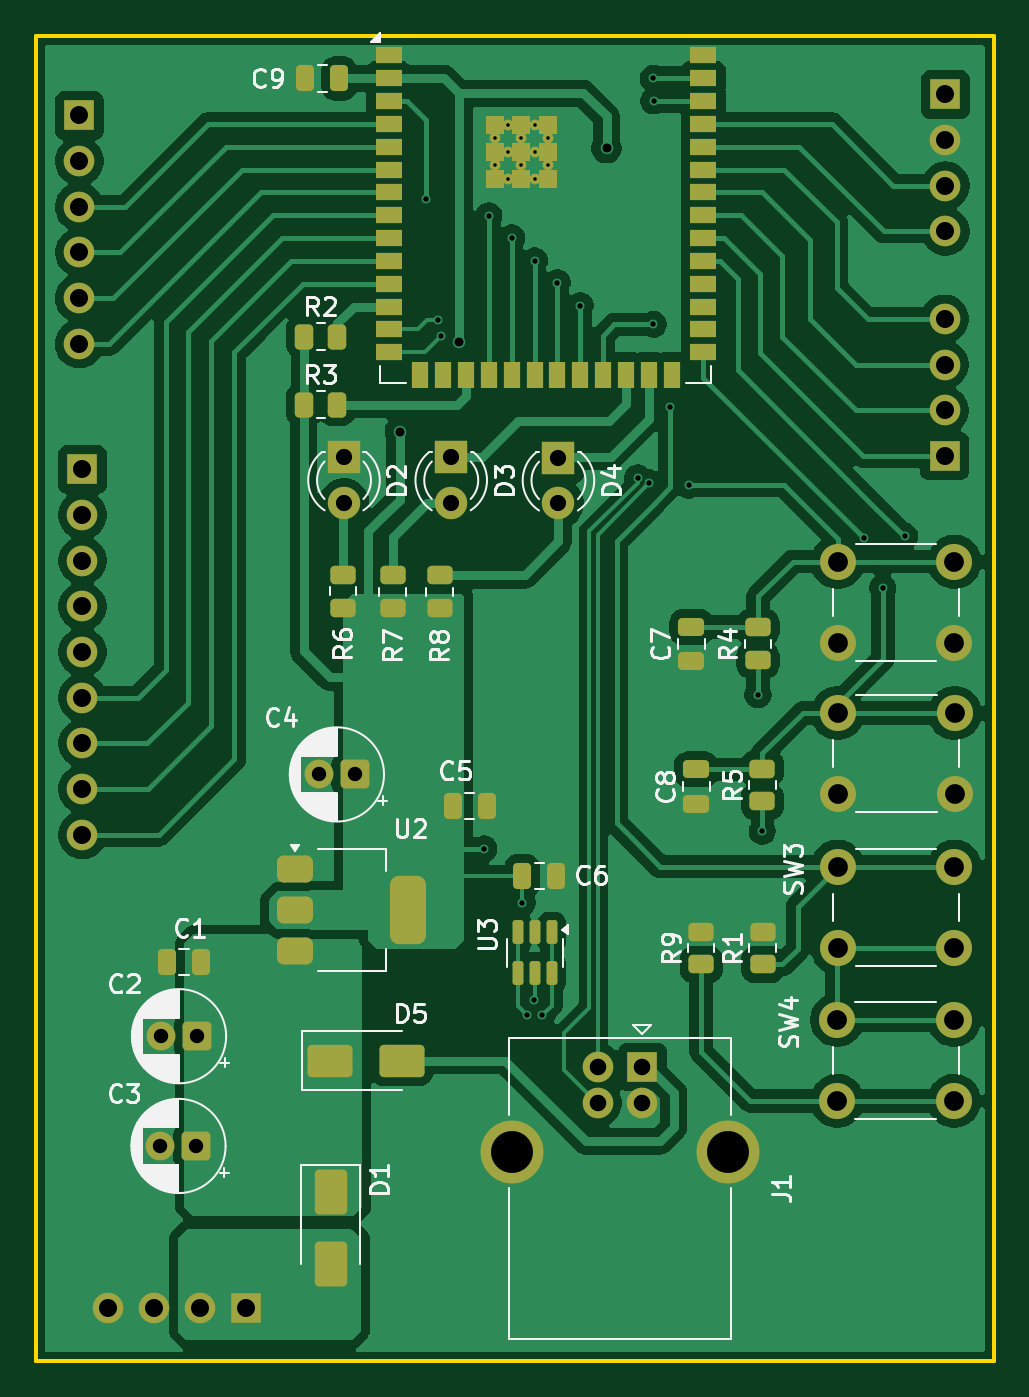
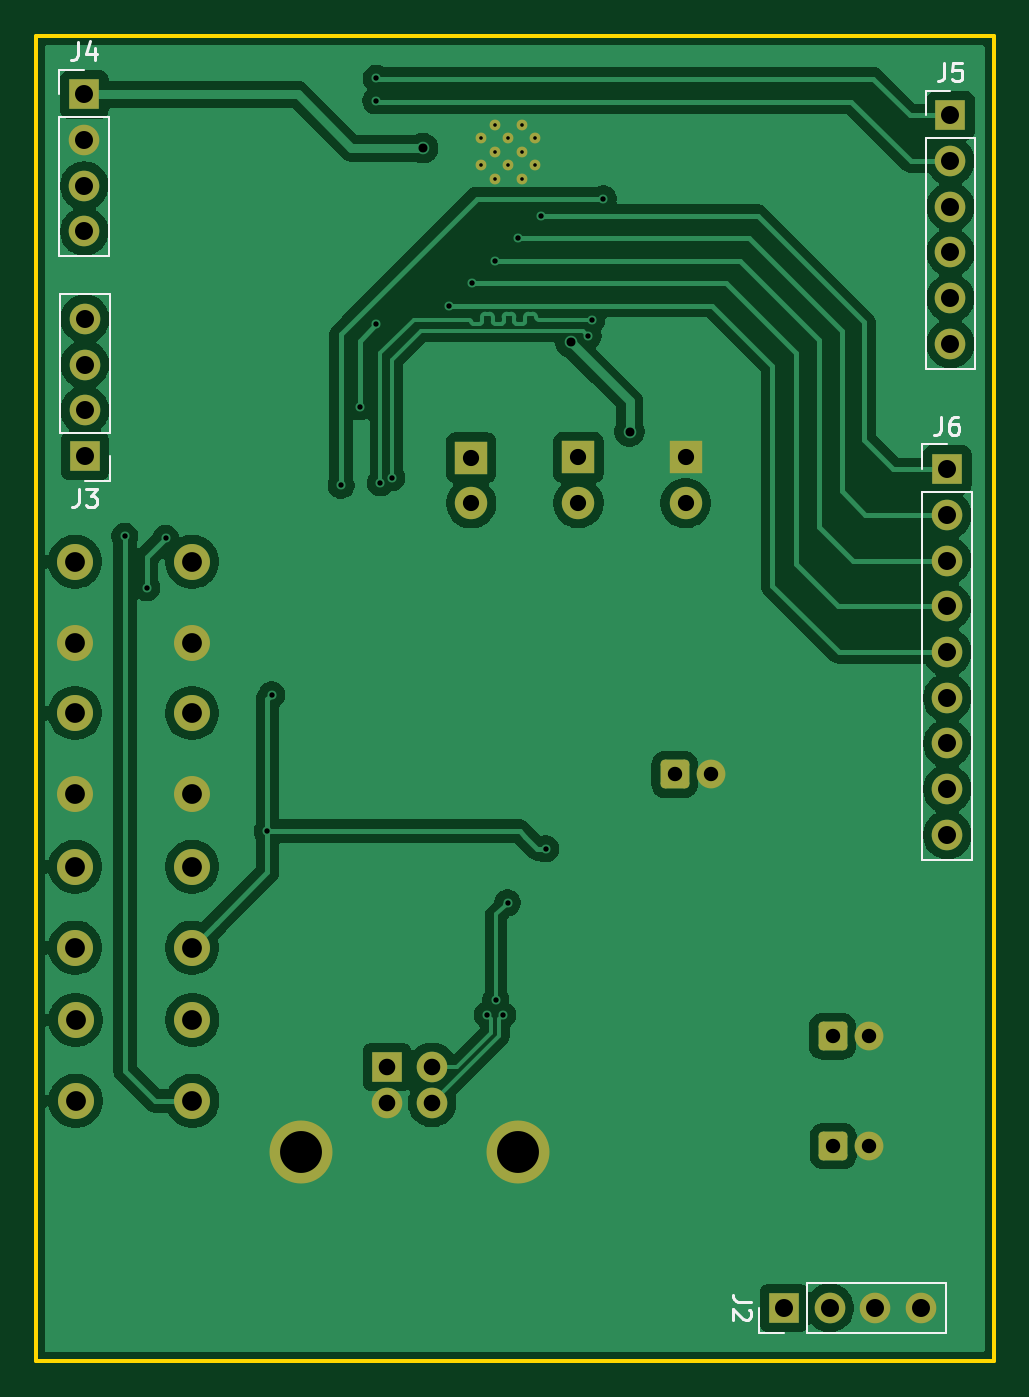
Circuit board: 11 layer files. Board 53.2 x 73.7 mm.
- bottom_copper: PWMaster-B_Cu.gbr (102058 bytes)
- bottom_mask: PWMaster-B_Mask.gbr (3760 bytes)
- paste: PWMaster-B_Paste.gbr (466 bytes)
- bottom_silk: PWMaster-B_Silkscreen.gbr (6736 bytes)
- outline: PWMaster-Edge_Cuts.gbr (631 bytes)
- top_copper: PWMaster-F_Cu.gbr (131612 bytes)
- top_mask: PWMaster-F_Mask.gbr (8070 bytes)
- paste: PWMaster-F_Paste.gbr (5256 bytes)
- top_silk: PWMaster-F_Silkscreen.gbr (63897 bytes)
- drill: PWMaster-NPTH.drl (281 bytes)
- drill: PWMaster-PTH.drl (2528 bytes)

=== bottom_copper: PWMaster-B_Cu.gbr (102058 bytes, source omitted) ===
=== bottom_mask: PWMaster-B_Mask.gbr ===
%TF.GenerationSoftware,KiCad,Pcbnew,9.0.2*%
%TF.CreationDate,2026-09-07T21:48:10+07:00*%
%TF.ProjectId,PWMaster,50574d61-7374-4657-922e-6b696361645f,rev?*%
%TF.SameCoordinates,Original*%
%TF.FileFunction,Soldermask,Bot*%
%TF.FilePolarity,Negative*%
%FSLAX46Y46*%
G04 Gerber Fmt 4.6, Leading zero omitted, Abs format (unit mm)*
G04 Created by KiCad (PCBNEW 9.0.2) date 2026-09-07 21:48:10*
%MOMM*%
%LPD*%
G01*
G04 APERTURE LIST*
G04 Aperture macros list*
%AMRoundRect*
0 Rectangle with rounded corners*
0 $1 Rounding radius*
0 $2 $3 $4 $5 $6 $7 $8 $9 X,Y pos of 4 corners*
0 Add a 4 corners polygon primitive as box body*
4,1,4,$2,$3,$4,$5,$6,$7,$8,$9,$2,$3,0*
0 Add four circle primitives for the rounded corners*
1,1,$1+$1,$2,$3*
1,1,$1+$1,$4,$5*
1,1,$1+$1,$6,$7*
1,1,$1+$1,$8,$9*
0 Add four rect primitives between the rounded corners*
20,1,$1+$1,$2,$3,$4,$5,0*
20,1,$1+$1,$4,$5,$6,$7,0*
20,1,$1+$1,$6,$7,$8,$9,0*
20,1,$1+$1,$8,$9,$2,$3,0*%
G04 Aperture macros list end*
%ADD10R,1.700000X1.700000*%
%ADD11C,1.700000*%
%ADD12C,3.500000*%
%ADD13C,0.600000*%
%ADD14C,2.000000*%
%ADD15RoundRect,0.250000X0.550000X0.550000X-0.550000X0.550000X-0.550000X-0.550000X0.550000X-0.550000X0*%
%ADD16C,1.600000*%
%ADD17R,1.800000X1.800000*%
%ADD18C,1.800000*%
G04 APERTURE END LIST*
D10*
%TO.C,J1*%
X166240000Y-131332500D03*
D11*
X163740000Y-131332500D03*
X163740000Y-133332500D03*
X166240000Y-133332500D03*
D12*
X171010000Y-136042500D03*
X158970000Y-136042500D03*
%TD*%
D13*
%TO.C,U1*%
X158015000Y-79710000D03*
X158015000Y-81210000D03*
X158765000Y-78960000D03*
X158765000Y-80460000D03*
X158765000Y-81960000D03*
X159515000Y-79710000D03*
X159515000Y-81210000D03*
X160265000Y-78960000D03*
X160265000Y-80460000D03*
X160265000Y-81960000D03*
X161015000Y-79710000D03*
X161015000Y-81210000D03*
%TD*%
D14*
%TO.C,SW4*%
X177060000Y-128720000D03*
X183560000Y-128720000D03*
X177060000Y-133220000D03*
X183560000Y-133220000D03*
%TD*%
D15*
%TO.C,C3*%
X141450000Y-135730000D03*
D16*
X139450000Y-135730000D03*
%TD*%
D17*
%TO.C,D3*%
X155610000Y-97460000D03*
D18*
X155610000Y-100000000D03*
%TD*%
D15*
%TO.C,C2*%
X141480000Y-129630000D03*
D16*
X139480000Y-129630000D03*
%TD*%
D17*
%TO.C,D4*%
X161570000Y-97470000D03*
D18*
X161570000Y-100010000D03*
%TD*%
D14*
%TO.C,SW2*%
X183590000Y-116170000D03*
X177090000Y-116170000D03*
X183590000Y-111670000D03*
X177090000Y-111670000D03*
%TD*%
D15*
%TO.C,C4*%
X150255113Y-115080000D03*
D16*
X148255113Y-115080000D03*
%TD*%
D17*
%TO.C,D2*%
X149650000Y-97460000D03*
D18*
X149650000Y-100000000D03*
%TD*%
D14*
%TO.C,SW1*%
X183580000Y-107750000D03*
X177080000Y-107750000D03*
X183580000Y-103250000D03*
X177080000Y-103250000D03*
%TD*%
%TO.C,SW3*%
X183580000Y-124700000D03*
X177080000Y-124700000D03*
X183580000Y-120200000D03*
X177080000Y-120200000D03*
%TD*%
D10*
%TO.C,J2*%
X144180000Y-144730000D03*
D11*
X141640000Y-144730000D03*
X139100000Y-144730000D03*
X136560000Y-144730000D03*
%TD*%
D10*
%TO.C,J4*%
X183075000Y-77280000D03*
D11*
X183075000Y-79820000D03*
X183075000Y-82360000D03*
X183075000Y-84900000D03*
%TD*%
D10*
%TO.C,J5*%
X134935000Y-78450000D03*
D11*
X134935000Y-80990000D03*
X134935000Y-83530000D03*
X134935000Y-86070000D03*
X134935000Y-88610000D03*
X134935000Y-91150000D03*
%TD*%
D10*
%TO.C,J3*%
X183035000Y-97380000D03*
D11*
X183035000Y-94840000D03*
X183035000Y-92300000D03*
X183035000Y-89760000D03*
%TD*%
D10*
%TO.C,J6*%
X135110000Y-98120000D03*
D11*
X135110000Y-100660000D03*
X135110000Y-103200000D03*
X135110000Y-105740000D03*
X135110000Y-108280000D03*
X135110000Y-110820000D03*
X135110000Y-113360000D03*
X135110000Y-115900000D03*
X135110000Y-118440000D03*
%TD*%
M02*

=== paste: PWMaster-B_Paste.gbr ===
%TF.GenerationSoftware,KiCad,Pcbnew,9.0.2*%
%TF.CreationDate,2026-09-07T21:48:09+07:00*%
%TF.ProjectId,PWMaster,50574d61-7374-4657-922e-6b696361645f,rev?*%
%TF.SameCoordinates,Original*%
%TF.FileFunction,Paste,Bot*%
%TF.FilePolarity,Positive*%
%FSLAX46Y46*%
G04 Gerber Fmt 4.6, Leading zero omitted, Abs format (unit mm)*
G04 Created by KiCad (PCBNEW 9.0.2) date 2026-09-07 21:48:09*
%MOMM*%
%LPD*%
G01*
G04 APERTURE LIST*
G04 APERTURE END LIST*
M02*

=== bottom_silk: PWMaster-B_Silkscreen.gbr (6736 bytes, source omitted) ===
=== outline: PWMaster-Edge_Cuts.gbr ===
%TF.GenerationSoftware,KiCad,Pcbnew,9.0.2*%
%TF.CreationDate,2026-09-07T21:48:10+07:00*%
%TF.ProjectId,PWMaster,50574d61-7374-4657-922e-6b696361645f,rev?*%
%TF.SameCoordinates,Original*%
%TF.FileFunction,Profile,NP*%
%FSLAX46Y46*%
G04 Gerber Fmt 4.6, Leading zero omitted, Abs format (unit mm)*
G04 Created by KiCad (PCBNEW 9.0.2) date 2026-09-07 21:48:10*
%MOMM*%
%LPD*%
G01*
G04 APERTURE LIST*
%TA.AperFunction,Profile*%
%ADD10C,0.200000*%
%TD*%
G04 APERTURE END LIST*
D10*
X132530000Y-74020000D02*
X185750000Y-74020000D01*
X185750000Y-147680000D01*
X132530000Y-147680000D01*
X132530000Y-74020000D01*
M02*

=== top_copper: PWMaster-F_Cu.gbr (131612 bytes, source omitted) ===
=== top_mask: PWMaster-F_Mask.gbr (8070 bytes, source omitted) ===
=== paste: PWMaster-F_Paste.gbr ===
%TF.GenerationSoftware,KiCad,Pcbnew,9.0.2*%
%TF.CreationDate,2026-09-07T21:48:09+07:00*%
%TF.ProjectId,PWMaster,50574d61-7374-4657-922e-6b696361645f,rev?*%
%TF.SameCoordinates,Original*%
%TF.FileFunction,Paste,Top*%
%TF.FilePolarity,Positive*%
%FSLAX46Y46*%
G04 Gerber Fmt 4.6, Leading zero omitted, Abs format (unit mm)*
G04 Created by KiCad (PCBNEW 9.0.2) date 2026-09-07 21:48:09*
%MOMM*%
%LPD*%
G01*
G04 APERTURE LIST*
G04 Aperture macros list*
%AMRoundRect*
0 Rectangle with rounded corners*
0 $1 Rounding radius*
0 $2 $3 $4 $5 $6 $7 $8 $9 X,Y pos of 4 corners*
0 Add a 4 corners polygon primitive as box body*
4,1,4,$2,$3,$4,$5,$6,$7,$8,$9,$2,$3,0*
0 Add four circle primitives for the rounded corners*
1,1,$1+$1,$2,$3*
1,1,$1+$1,$4,$5*
1,1,$1+$1,$6,$7*
1,1,$1+$1,$8,$9*
0 Add four rect primitives between the rounded corners*
20,1,$1+$1,$2,$3,$4,$5,0*
20,1,$1+$1,$4,$5,$6,$7,0*
20,1,$1+$1,$6,$7,$8,$9,0*
20,1,$1+$1,$8,$9,$2,$3,0*%
G04 Aperture macros list end*
%ADD10RoundRect,0.250000X-0.450000X0.262500X-0.450000X-0.262500X0.450000X-0.262500X0.450000X0.262500X0*%
%ADD11RoundRect,0.250000X-0.250000X-0.475000X0.250000X-0.475000X0.250000X0.475000X-0.250000X0.475000X0*%
%ADD12R,1.500000X0.900000*%
%ADD13R,0.900000X1.500000*%
%ADD14R,1.000000X1.000000*%
%ADD15RoundRect,0.250000X0.450000X-0.262500X0.450000X0.262500X-0.450000X0.262500X-0.450000X-0.262500X0*%
%ADD16RoundRect,0.250000X-0.650000X1.000000X-0.650000X-1.000000X0.650000X-1.000000X0.650000X1.000000X0*%
%ADD17RoundRect,0.250000X0.475000X-0.250000X0.475000X0.250000X-0.475000X0.250000X-0.475000X-0.250000X0*%
%ADD18RoundRect,0.250000X0.250000X0.475000X-0.250000X0.475000X-0.250000X-0.475000X0.250000X-0.475000X0*%
%ADD19RoundRect,0.250000X-0.262500X-0.450000X0.262500X-0.450000X0.262500X0.450000X-0.262500X0.450000X0*%
%ADD20RoundRect,0.150000X-0.150000X0.512500X-0.150000X-0.512500X0.150000X-0.512500X0.150000X0.512500X0*%
%ADD21RoundRect,0.250000X-1.000000X-0.650000X1.000000X-0.650000X1.000000X0.650000X-1.000000X0.650000X0*%
%ADD22RoundRect,0.375000X-0.625000X-0.375000X0.625000X-0.375000X0.625000X0.375000X-0.625000X0.375000X0*%
%ADD23RoundRect,0.500000X-0.500000X-1.400000X0.500000X-1.400000X0.500000X1.400000X-0.500000X1.400000X0*%
G04 APERTURE END LIST*
D10*
%TO.C,R7*%
X152350000Y-104007500D03*
X152350000Y-105832500D03*
%TD*%
D11*
%TO.C,C5*%
X155690000Y-116840000D03*
X157590000Y-116840000D03*
%TD*%
D12*
%TO.C,U1*%
X152125000Y-75110000D03*
X152125000Y-76380000D03*
X152125000Y-77650000D03*
X152125000Y-78920000D03*
X152125000Y-80190000D03*
X152125000Y-81460000D03*
X152125000Y-82730000D03*
X152125000Y-84000000D03*
X152125000Y-85270000D03*
X152125000Y-86540000D03*
X152125000Y-87810000D03*
X152125000Y-89080000D03*
X152125000Y-90350000D03*
X152125000Y-91620000D03*
D13*
X153890000Y-92870000D03*
X155160000Y-92870000D03*
X156430000Y-92870000D03*
X157700000Y-92870000D03*
X158970000Y-92870000D03*
X160240000Y-92870000D03*
X161510000Y-92870000D03*
X162780000Y-92870000D03*
X164050000Y-92870000D03*
X165320000Y-92870000D03*
X166590000Y-92870000D03*
X167860000Y-92870000D03*
D12*
X169625000Y-91620000D03*
X169625000Y-90350000D03*
X169625000Y-89080000D03*
X169625000Y-87810000D03*
X169625000Y-86540000D03*
X169625000Y-85270000D03*
X169625000Y-84000000D03*
X169625000Y-82730000D03*
X169625000Y-81460000D03*
X169625000Y-80190000D03*
X169625000Y-78920000D03*
X169625000Y-77650000D03*
X169625000Y-76380000D03*
X169625000Y-75110000D03*
D14*
X158015000Y-78960000D03*
X158015000Y-80460000D03*
X158015000Y-81960000D03*
X159515000Y-78960000D03*
X159515000Y-80460000D03*
X159515000Y-81960000D03*
X161015000Y-78960000D03*
X161015000Y-80460000D03*
X161015000Y-81960000D03*
%TD*%
D15*
%TO.C,R9*%
X169500000Y-125642500D03*
X169500000Y-123817500D03*
%TD*%
%TO.C,R6*%
X149580000Y-105812500D03*
X149580000Y-103987500D03*
%TD*%
%TO.C,R1*%
X172920000Y-125642500D03*
X172920000Y-123817500D03*
%TD*%
D16*
%TO.C,D1*%
X148910000Y-138282500D03*
X148910000Y-142282500D03*
%TD*%
D17*
%TO.C,C7*%
X168960000Y-108790000D03*
X168960000Y-106890000D03*
%TD*%
D18*
%TO.C,C1*%
X141710000Y-125500000D03*
X139810000Y-125500000D03*
%TD*%
D19*
%TO.C,R2*%
X147445000Y-90740000D03*
X149270000Y-90740000D03*
%TD*%
D15*
%TO.C,R5*%
X172900000Y-116582500D03*
X172900000Y-114757500D03*
%TD*%
D17*
%TO.C,C8*%
X169230000Y-116700000D03*
X169230000Y-114800000D03*
%TD*%
D15*
%TO.C,R4*%
X172660000Y-108732500D03*
X172660000Y-106907500D03*
%TD*%
D11*
%TO.C,C6*%
X159550000Y-120730000D03*
X161450000Y-120730000D03*
%TD*%
D20*
%TO.C,U3*%
X161200000Y-123862500D03*
X160250000Y-123862500D03*
X159300000Y-123862500D03*
X159300000Y-126137500D03*
X160250000Y-126137500D03*
X161200000Y-126137500D03*
%TD*%
D21*
%TO.C,D5*%
X148850000Y-130980000D03*
X152850000Y-130980000D03*
%TD*%
D10*
%TO.C,R8*%
X154960000Y-104017500D03*
X154960000Y-105842500D03*
%TD*%
D19*
%TO.C,R3*%
X147437500Y-94530000D03*
X149262500Y-94530000D03*
%TD*%
D22*
%TO.C,U2*%
X146910000Y-120320000D03*
X146910000Y-122620000D03*
D23*
X153210000Y-122620000D03*
D22*
X146910000Y-124920000D03*
%TD*%
D18*
%TO.C,C9*%
X149390000Y-76400000D03*
X147490000Y-76400000D03*
%TD*%
M02*

=== top_silk: PWMaster-F_Silkscreen.gbr (63897 bytes, source omitted) ===
=== drill: PWMaster-NPTH.drl ===
M48
; DRILL file {KiCad 9.0.2} date 2026-09-07T21:48:05+0700
; FORMAT={-:-/ absolute / metric / decimal}
; #@! TF.CreationDate,2026-09-07T21:48:05+07:00
; #@! TF.GenerationSoftware,Kicad,Pcbnew,9.0.2
; #@! TF.FileFunction,NonPlated,1,2,NPTH
FMAT,2
METRIC
%
G90
G05
M30

=== drill: PWMaster-PTH.drl ===
M48
; DRILL file {KiCad 9.0.2} date 2026-09-07T21:48:05+0700
; FORMAT={-:-/ absolute / metric / decimal}
; #@! TF.CreationDate,2026-09-07T21:48:05+07:00
; #@! TF.GenerationSoftware,Kicad,Pcbnew,9.0.2
; #@! TF.FileFunction,Plated,1,2,PTH
FMAT,2
METRIC
; #@! TA.AperFunction,Plated,PTH,ComponentDrill
T1C0.200
; #@! TA.AperFunction,Plated,PTH,ViaDrill
T2C0.300
; #@! TA.AperFunction,Plated,PTH,ViaDrill
T3C0.500
; #@! TA.AperFunction,Plated,PTH,ComponentDrill
T4C0.800
; #@! TA.AperFunction,Plated,PTH,ComponentDrill
T5C0.900
; #@! TA.AperFunction,Plated,PTH,ComponentDrill
T6C0.920
; #@! TA.AperFunction,Plated,PTH,ComponentDrill
T7C1.000
; #@! TA.AperFunction,Plated,PTH,ComponentDrill
T8C1.100
; #@! TA.AperFunction,Plated,PTH,ComponentDrill
T9C2.330
%
G90
G05
T1
X158.015Y-79.71
X158.015Y-81.21
X158.765Y-78.96
X158.765Y-80.46
X158.765Y-81.96
X159.515Y-79.71
X159.515Y-81.21
X160.265Y-78.96
X160.265Y-80.46
X160.265Y-81.96
X161.015Y-79.71
X161.015Y-81.21
T2
X154.23Y-83.07
X154.877Y-89.82
X155.05Y-90.705
X157.43Y-119.22
X157.7Y-84.03
X158.97Y-85.26
X159.55Y-122.21
X159.825Y-128.45
X160.19Y-127.59
X160.24Y-86.54
X160.675Y-128.45
X161.51Y-87.74
X162.78Y-89.02
X165.982Y-98.582
X166.615Y-98.88
X166.85Y-76.38
X166.85Y-90.07
X166.87Y-77.65
X167.76Y-94.65
X168.8Y-99.02
X172.66Y-110.66
X172.9Y-118.23
X178.555Y-101.965
X179.6Y-104.7
X180.82Y-101.85
T3
X152.76Y-96.02
X156.04Y-91.07
X164.24Y-80.27
T4
X139.45Y-135.73
X139.48Y-129.63
X141.45Y-135.73
X141.48Y-129.63
X148.255Y-115.08
X150.255Y-115.08
T5
X149.65Y-97.46
X149.65Y-100.0
X155.61Y-97.46
X155.61Y-100.0
X161.57Y-97.47
X161.57Y-100.01
T6
X163.74Y-131.332
X163.74Y-133.332
X166.24Y-131.332
X166.24Y-133.332
T7
X134.935Y-78.45
X134.935Y-80.99
X134.935Y-83.53
X134.935Y-86.07
X134.935Y-88.61
X134.935Y-91.15
X135.11Y-98.12
X135.11Y-100.66
X135.11Y-103.2
X135.11Y-105.74
X135.11Y-108.28
X135.11Y-110.82
X135.11Y-113.36
X135.11Y-115.9
X135.11Y-118.44
X136.56Y-144.73
X139.1Y-144.73
X141.64Y-144.73
X144.18Y-144.73
X183.035Y-89.76
X183.035Y-92.3
X183.035Y-94.84
X183.035Y-97.38
X183.075Y-77.28
X183.075Y-79.82
X183.075Y-82.36
X183.075Y-84.9
T8
X177.06Y-128.72
X177.06Y-133.22
X177.08Y-103.25
X177.08Y-107.75
X177.08Y-120.2
X177.08Y-124.7
X177.09Y-111.67
X177.09Y-116.17
X183.56Y-128.72
X183.56Y-133.22
X183.58Y-103.25
X183.58Y-107.75
X183.58Y-120.2
X183.58Y-124.7
X183.59Y-111.67
X183.59Y-116.17
T9
X158.97Y-136.042
X171.01Y-136.042
M30
